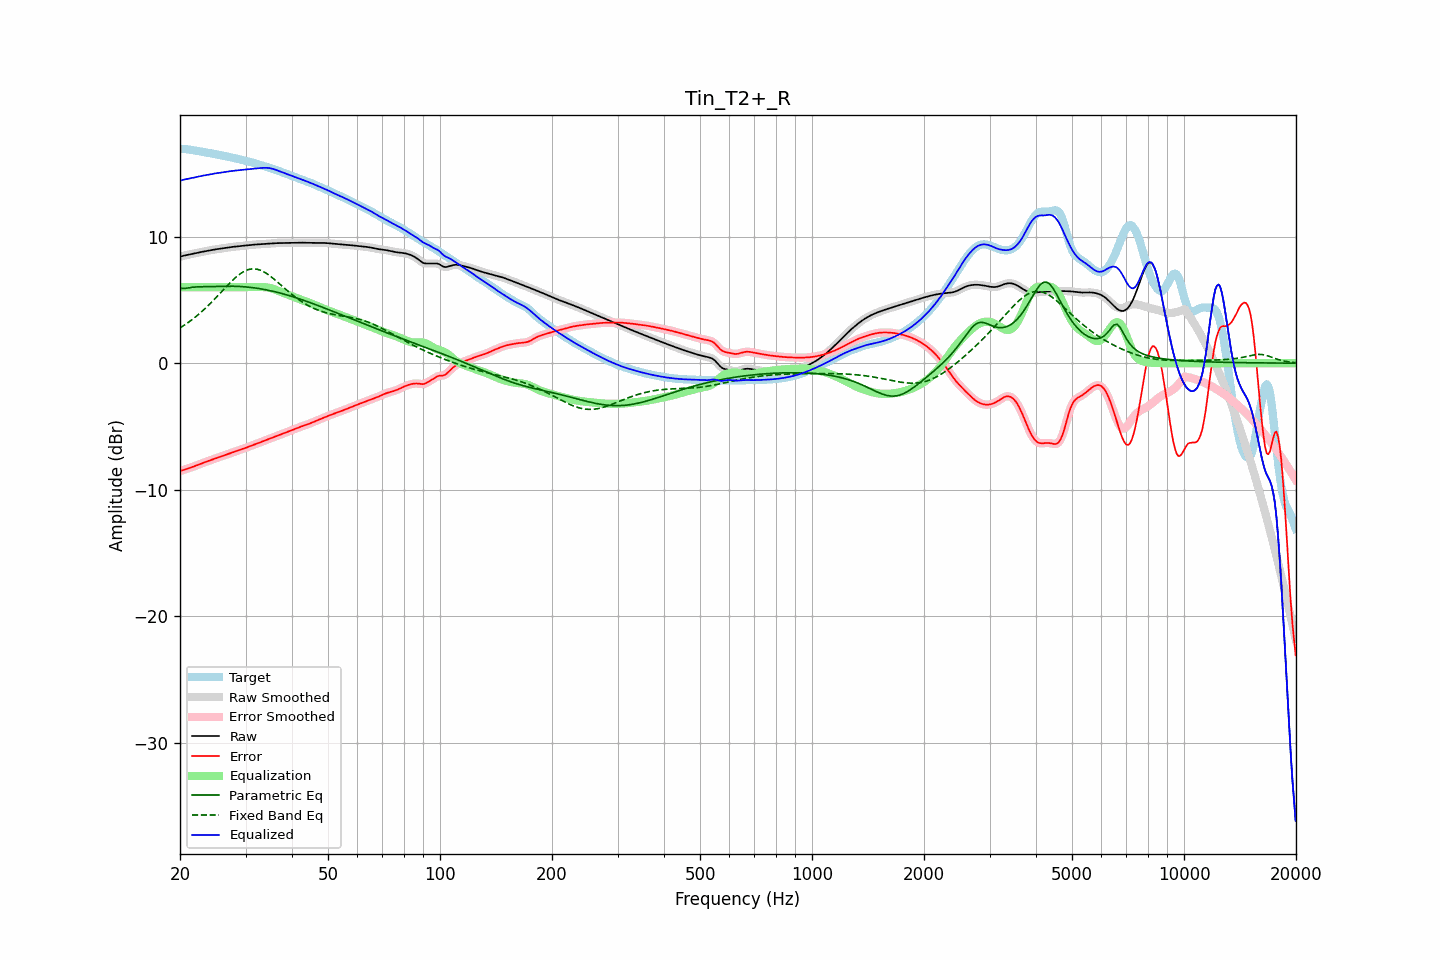

Data behind this chart, as committed beside it:
frequency, raw, error, smoothed, error_smoothed, equalization, parametric_eq, fixed_band_eq, equalized_raw, equalized_smoothed, target
20.00, 8.40, -8.52, 8.40, -8.52, 6.00, 5.92, 2.78, 14.40, 14.40, 16.93
20.20, 8.44, -8.48, 8.44, -8.48, 6.00, 5.91, 2.86, 14.44, 14.44, 16.92
20.40, 8.48, -8.44, 8.48, -8.44, 6.00, 5.90, 2.94, 14.48, 14.48, 16.92
20.61, 8.51, -8.40, 8.51, -8.40, 6.00, 5.91, 3.03, 14.51, 14.51, 16.91
20.81, 8.53, -8.36, 8.53, -8.36, 6.00, 5.92, 3.11, 14.53, 14.53, 16.89
21.02, 8.56, -8.32, 8.56, -8.32, 6.00, 5.94, 3.21, 14.56, 14.56, 16.88
21.23, 8.58, -8.28, 8.58, -8.28, 6.00, 5.96, 3.30, 14.58, 14.58, 16.86
21.44, 8.61, -8.23, 8.61, -8.23, 6.00, 5.98, 3.39, 14.61, 14.61, 16.84
21.66, 8.64, -8.18, 8.64, -8.18, 6.00, 6.00, 3.49, 14.64, 14.64, 16.82
21.87, 8.66, -8.13, 8.66, -8.13, 6.00, 6.01, 3.59, 14.66, 14.66, 16.80
22.09, 8.69, -8.08, 8.69, -8.08, 6.00, 6.02, 3.69, 14.69, 14.69, 16.78
22.31, 8.72, -8.03, 8.72, -8.03, 6.00, 6.03, 3.80, 14.72, 14.72, 16.75
22.54, 8.75, -7.98, 8.75, -7.98, 6.00, 6.03, 3.90, 14.75, 14.75, 16.73
22.76, 8.77, -7.94, 8.77, -7.94, 6.00, 6.03, 4.01, 14.77, 14.77, 16.71
22.99, 8.80, -7.89, 8.80, -7.89, 6.00, 6.04, 4.13, 14.80, 14.80, 16.69
23.22, 8.82, -7.84, 8.82, -7.84, 6.00, 6.04, 4.24, 14.82, 14.82, 16.67
23.45, 8.85, -7.80, 8.85, -7.80, 6.00, 6.04, 4.36, 14.85, 14.85, 16.65
23.69, 8.87, -7.75, 8.87, -7.75, 6.00, 6.05, 4.48, 14.87, 14.87, 16.63
23.92, 8.89, -7.71, 8.89, -7.71, 6.00, 6.05, 4.61, 14.89, 14.89, 16.60
24.16, 8.92, -7.66, 8.92, -7.66, 6.00, 6.05, 4.73, 14.92, 14.92, 16.58
24.40, 8.94, -7.62, 8.94, -7.62, 6.00, 6.05, 4.86, 14.94, 14.94, 16.56
24.65, 8.96, -7.57, 8.96, -7.57, 6.00, 6.06, 4.99, 14.96, 14.96, 16.53
24.89, 8.98, -7.52, 8.98, -7.52, 6.00, 6.06, 5.12, 14.98, 14.98, 16.51
25.14, 9.00, -7.48, 9.00, -7.48, 6.00, 6.07, 5.26, 15.00, 15.00, 16.48
25.39, 9.02, -7.43, 9.02, -7.43, 6.00, 6.07, 5.39, 15.02, 15.02, 16.46
25.65, 9.04, -7.39, 9.04, -7.39, 6.00, 6.07, 5.53, 15.04, 15.04, 16.43
25.91, 9.06, -7.35, 9.06, -7.35, 6.00, 6.08, 5.66, 15.06, 15.06, 16.40
26.16, 9.08, -7.30, 9.08, -7.30, 6.00, 6.08, 5.80, 15.08, 15.08, 16.38
26.43, 9.10, -7.26, 9.10, -7.26, 6.00, 6.08, 5.93, 15.10, 15.10, 16.35
26.69, 9.12, -7.21, 9.12, -7.21, 6.00, 6.08, 6.07, 15.12, 15.12, 16.33
26.96, 9.14, -7.17, 9.14, -7.17, 6.00, 6.08, 6.20, 15.14, 15.14, 16.30
27.23, 9.16, -7.12, 9.16, -7.12, 6.00, 6.08, 6.33, 15.16, 15.16, 16.28
27.50, 9.17, -7.08, 9.17, -7.08, 6.00, 6.08, 6.46, 15.17, 15.17, 16.25
27.77, 9.19, -7.03, 9.19, -7.03, 6.00, 6.08, 6.58, 15.19, 15.19, 16.22
28.05, 9.20, -6.99, 9.20, -6.99, 6.00, 6.07, 6.70, 15.20, 15.20, 16.19
28.33, 9.21, -6.95, 9.21, -6.95, 6.00, 6.07, 6.81, 15.21, 15.21, 16.16
28.62, 9.23, -6.90, 9.23, -6.90, 6.00, 6.06, 6.92, 15.23, 15.23, 16.13
28.90, 9.24, -6.86, 9.24, -6.86, 6.00, 6.06, 7.01, 15.24, 15.24, 16.10
29.19, 9.25, -6.82, 9.25, -6.82, 6.00, 6.05, 7.11, 15.25, 15.25, 16.07
29.48, 9.27, -6.77, 9.27, -6.77, 6.00, 6.04, 7.18, 15.27, 15.27, 16.04
29.78, 9.28, -6.73, 9.28, -6.73, 6.00, 6.03, 7.26, 15.28, 15.28, 16.01
30.08, 9.30, -6.68, 9.30, -6.68, 6.00, 6.02, 7.32, 15.30, 15.30, 15.98
30.38, 9.31, -6.63, 9.31, -6.63, 6.00, 6.01, 7.37, 15.31, 15.31, 15.95
30.68, 9.33, -6.58, 9.33, -6.58, 6.00, 6.00, 7.40, 15.33, 15.33, 15.91
30.99, 9.34, -6.54, 9.34, -6.54, 6.00, 5.98, 7.43, 15.34, 15.34, 15.88
31.30, 9.35, -6.49, 9.35, -6.49, 6.00, 5.97, 7.44, 15.35, 15.35, 15.84
31.61, 9.36, -6.44, 9.36, -6.44, 6.00, 5.95, 7.45, 15.36, 15.36, 15.81
31.93, 9.37, -6.40, 9.37, -6.40, 6.00, 5.93, 7.44, 15.37, 15.37, 15.77
32.24, 9.38, -6.35, 9.38, -6.35, 6.00, 5.91, 7.42, 15.38, 15.38, 15.73
32.57, 9.39, -6.30, 9.39, -6.30, 6.00, 5.89, 7.38, 15.39, 15.39, 15.69
32.89, 9.40, -6.25, 9.40, -6.25, 6.01, 5.87, 7.34, 15.41, 15.41, 15.65
33.22, 9.41, -6.20, 9.41, -6.20, 6.01, 5.85, 7.28, 15.42, 15.42, 15.61
33.55, 9.42, -6.15, 9.42, -6.15, 6.01, 5.83, 7.22, 15.43, 15.43, 15.57
33.89, 9.43, -6.10, 9.43, -6.10, 6.00, 5.81, 7.15, 15.43, 15.43, 15.53
34.23, 9.44, -6.05, 9.44, -6.05, 5.99, 5.78, 7.07, 15.43, 15.43, 15.49
34.57, 9.45, -6.00, 9.45, -6.00, 5.97, 5.76, 6.98, 15.42, 15.42, 15.45
34.92, 9.46, -5.95, 9.46, -5.95, 5.94, 5.73, 6.89, 15.40, 15.40, 15.41
35.27, 9.46, -5.90, 9.46, -5.90, 5.90, 5.70, 6.79, 15.37, 15.37, 15.37
35.62, 9.47, -5.86, 9.47, -5.86, 5.86, 5.67, 6.69, 15.33, 15.33, 15.33
35.97, 9.47, -5.81, 9.47, -5.81, 5.82, 5.64, 6.58, 15.29, 15.29, 15.28
... 635 more rows
